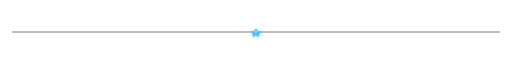
t = 0.00 s
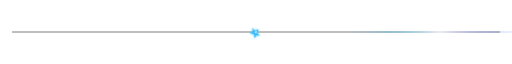
t = 2.00 s
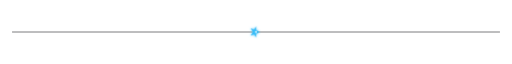
t = 4.00 s
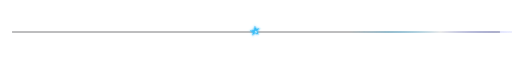
t = 6.00 s

The animated SVG that drew these frames (rendered in a browser with its animation timeline set to each time). Animation: 2 CSS @keyframes rules; one cycle of 8.00 s, repeats indefinitely.

<svg xmlns="http://www.w3.org/2000/svg" viewBox="0 0 850 20" width="100%" height="20" fill="none">
  <defs>
    <linearGradient id="laserBeam" x1="0%" y1="0%" x2="100%" y2="0%">
      <stop offset="0%" stop-color="#38bdf8" stop-opacity="0"/>
      <stop offset="20%" stop-color="#38bdf8" stop-opacity="0.3"/>
      <stop offset="50%" stop-color="#ffffff" stop-opacity="1"/>
      <stop offset="80%" stop-color="#818cf8" stop-opacity="0.3"/>
      <stop offset="100%" stop-color="#818cf8" stop-opacity="0"/>
    </linearGradient>

    <filter id="laserGlow">
      <feGaussianBlur stdDeviation="2" result="blur"/>
      <feMerge>
        <feMergeNode in="blur"/>
        <feMergeNode in="SourceGraphic"/>
      </feMerge>
    </filter>
  </defs>

  <style>
    @keyframes sweep {
      0% { transform: translateX(-350px); }
      100% { transform: translateX(850px); }
    }
    @keyframes spinStar {
      0% { transform: rotate(0deg); }
      100% { transform: rotate(180deg); }
    }
    .laser-line {
      animation: sweep 4s cubic-bezier(0.4, 0, 0.2, 1) infinite;
    }
    .center-star {
      transform-origin: 425px 10px;
      animation: spinStar 8s linear infinite;
    }
  </style>

  <!-- Base Subtle Line -->
  <line x1="20" y1="10" x2="830" y2="10" stroke="#27272a" stroke-width="1"/>

  <!-- Moving Laser Beam -->
  <g class="laser-line">
    <rect x="0" y="9" width="300" height="2" rx="1" fill="url(#laserBeam)" filter="url(#laserGlow)"/>
  </g>

  <!-- Center Diamond Star -->
  <g class="center-star">
    <path d="M425 4 L428 10 L434 10 L429 13 L431 19 L425 15 L419 19 L421 13 L416 10 L422 10 Z" fill="#38bdf8" filter="url(#laserGlow)"/>
    <circle cx="425" cy="10" r="1.5" fill="#ffffff"/>
  </g>
</svg>
